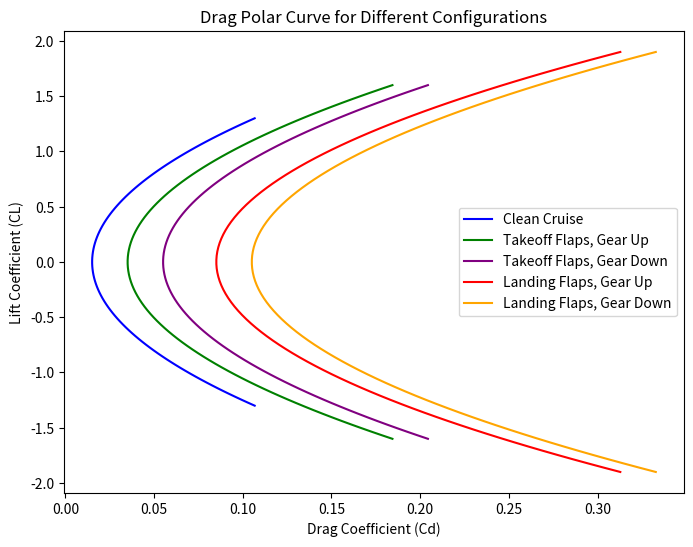

Source code (Python):
import numpy as np
import matplotlib.pyplot as plt

def getZeroLiftDragCoef(WTO, surf):
    c = 1.0447  # From Roskam, for agricultural
    d = 0.5326  # From Roskam, for agricultural

    weight = WTO
    surf_area = surf

    Wing_Loading = weight / surf_area
    print(Wing_Loading)

    # Using Equation log_10(Swet) = c + dlog_10(Weight)
    # It becomes Swet = 10^c + W^d
    Swet = (10 ** c) * (weight ** d)
    print(weight)
    print(f"Wetted Area: {Swet:.2f} ft²")

    # Twin Engines have cf = .0045, while Single Engines have cf = .0055.
    # Since this is a series of smaller engines, value likely falls between twin and single engines

    cf = 0.0050
    f = cf * Swet

    # double check with a and b vals
    # for cf = 0.005, a = -2.301, b = 1
    a = -2.301
    b = 1
    f1 = (10 ** a) * (Swet ** b)

    print(f"Equivalent Parasite Area Comparison: f = {f:.4f}, f₁ = {f1:.4f}")

    CD0 = f / surf_area

    print(f"Zero-Lift Drag Coefficient (CD0): {CD0:.5f}")

    return CD0
def oswald_efficiency(AR, sweep):
    #I am using the equations for estimating Oswald's Efficiency from Raymer
    #The value for straight wing provides a more reasonable approximation, so I am using it for our efficiency value

    sweep_rad = np.radians(sweep)

    e_straight = 1.78 * (1 - 0.045 * AR ** 0.68) - 0.64
    e_swept = 4.61 * (1 - 0.045 * AR ** 0.68) * (np.cos(sweep_rad) ** 0.15) - 3.1

    e = (e_straight + e_swept) / 2
    print(f"Oswald's Efficiency Factor (e) for AR = {AR}: {e:.4f}")

    return e

def Cd_Cl_Curve(Cd0, e, AR):
    e_clean = e
    e_takeoff = e - .05
    e_landing = e - .1

    Cd0_clean = Cd0
    Cd0_takeoff = Cd0 + 0.02
    Cd0_takeoff_gear = Cd0_takeoff + 0.02
    Cd0_landing = Cd0 + 0.07
    Cd0_landing_gear = Cd0_landing + 0.02

    print(1 / (np.pi * e_clean * AR))
    print(1 / (np.pi * e_takeoff * AR))
    print(1 / (np.pi * e_landing * AR))



    #We used a Clmax of 1.3 for cruise, 1.6 for takeoff, and 1.9 for landing
    CL_cruise = np.linspace(-1.3, 1.3, 100)
    CL_takeoff = np.linspace(-1.6, 1.6, 100)
    CL_landing = np.linspace(-1.9, 1.9, 100)

    def CD_clean(CL):
        return Cd0_clean + (CL ** 2) / (np.pi * e_clean * AR)

    def CD_takeoff(CL):
        return Cd0_takeoff + (CL ** 2) / (np.pi * e_takeoff * AR)

    def CD_takeoff_gear(CL):
        return Cd0_takeoff_gear + (CL ** 2) / (np.pi * e_takeoff * AR)

    def CD_landing(CL):
        return Cd0_landing + (CL ** 2) / (np.pi * e_landing * AR)

    def CD_landing_gear(CL):
        return Cd0_landing_gear + (CL ** 2) / (np.pi * e_landing * AR)

    # Calculate Cd values for each condition
    CD_vals_clean = CD_clean(CL_cruise)
    CD_vals_takeoff = CD_takeoff(CL_takeoff)
    CD_vals_landing = CD_landing(CL_landing)
    CD_vals_takeoff_gear = CD_takeoff_gear(CL_takeoff)
    CD_vals_landing_gear = CD_landing_gear(CL_landing)

    # Plotting
    plt.figure(figsize=(8, 6))
    plt.plot(CD_vals_clean, CL_cruise, label="Clean Cruise", color='b')
    plt.plot(CD_vals_takeoff, CL_takeoff, label="Takeoff Flaps, Gear Up", color='g')
    plt.plot(CD_vals_takeoff_gear, CL_takeoff, label="Takeoff Flaps, Gear Down", color='purple')
    plt.plot(CD_vals_landing, CL_landing, label="Landing Flaps, Gear Up", color='r')
    plt.plot(CD_vals_landing_gear, CL_landing, label="Landing Flaps, Gear Down", color='orange')

    plt.xlabel("Drag Coefficient (Cd)")
    plt.ylabel("Lift Coefficient (CL)")
    plt.title("Drag Polar Curve for Different Configurations")
    plt.legend()
    plt.show()


WTO = 16856  # lbs
S = 654.375  # ft^2
AR = 8.2556
sweep = 15 # Degrees

Cd0 = getZeroLiftDragCoef(WTO, S)
e = oswald_efficiency(AR, sweep)

Cd_Cl_Curve(Cd0, e, AR)
